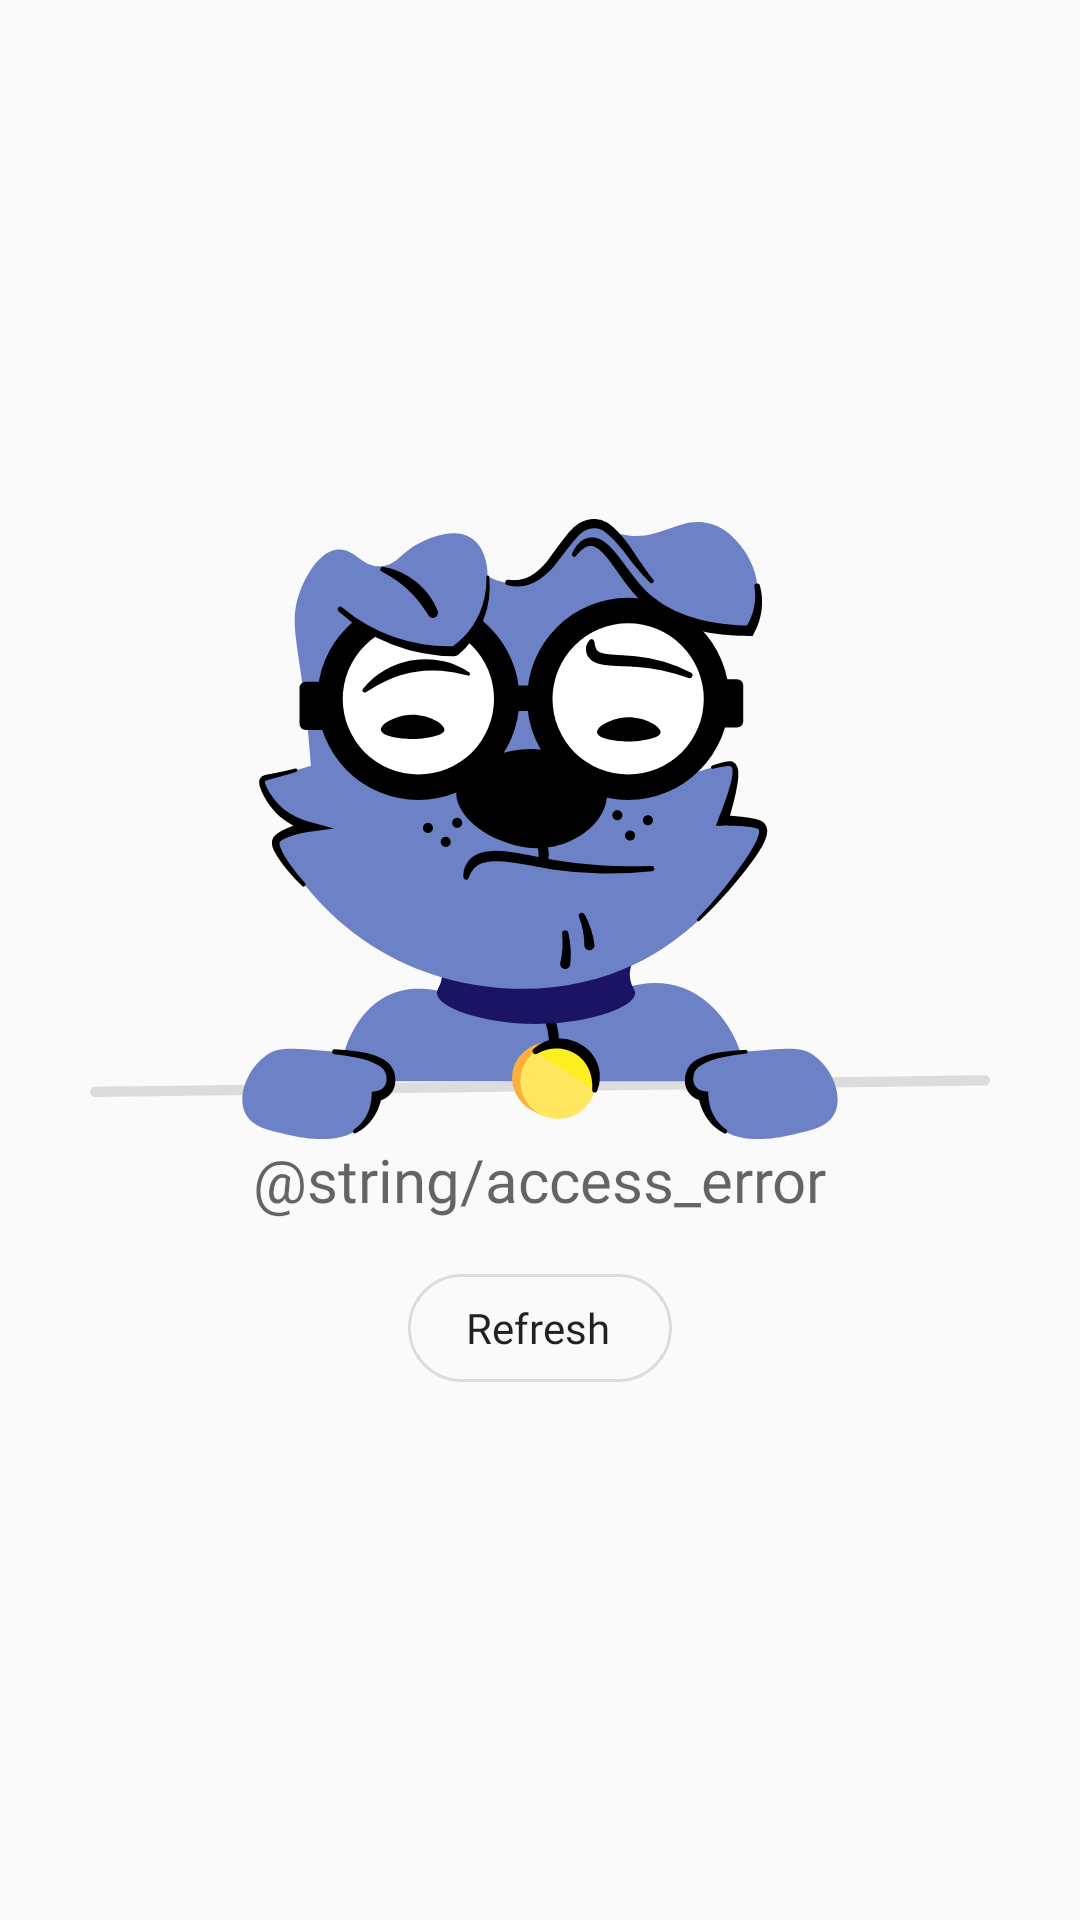

Android layout source for this screen:
<!-- AndroidManifest.xml: application theme AppTheme -->
<!-- res/layout/placeholder_error.xml -->
<?xml version="1.0" encoding="utf-8"?>
<LinearLayout xmlns:android="http://schemas.android.com/apk/res/android"
    xmlns:app="http://schemas.android.com/apk/res-auto"
    android:layout_width="match_parent"
    android:layout_height="match_parent"
    android:id="@+id/errorView"
    android:background="?android:windowBackground"
    android:gravity="center"
    android:orientation="vertical">

    <androidx.appcompat.widget.AppCompatImageView
        android:layout_width="match_parent"
        android:layout_height="wrap_content"
        android:paddingStart="30dp"
        android:paddingEnd="30dp"
        android:src="@drawable/ic_placeholder_error" />

    <TextView
        android:id="@+id/errorText"
        android:layout_width="wrap_content"
        android:layout_height="wrap_content"
        android:fontFamily="@font/tt_commons_regular"
        android:text="@string/access_error"
        android:textAppearance="?android:textAppearanceMedium"
        android:textSize="20sp" />

    <com.google.android.material.button.MaterialButton
        android:id="@+id/errorRefresh"
        style="@style/Widget.MaterialComponents.Button.OutlinedButton"
        android:layout_width="wrap_content"
        android:layout_height="wrap_content"
        android:layout_marginTop="12dp"
        android:fontFamily="@font/roboto_regular"
        android:letterSpacing="0"
        android:paddingStart="12dp"
        android:paddingTop="6dp"
        android:paddingEnd="14dp"
        android:paddingBottom="6dp"
        android:text="@string/refresh"
        android:textAllCaps="false"
        android:textColor="?android:textColorPrimary"
        app:backgroundTint="@android:color/transparent"
        app:cornerRadius="24dp"
        app:icon="@drawable/ic_refresh"
        app:iconTint="?colorAccent"
        app:rippleColor="?colorAccent"
        app:strokeWidth="1dp" />

</LinearLayout>
<!-- resources referenced by this layout -->
<resources>
  <!-- drawable ic_placeholder_error: vector/xml drawable (drawable-v21, 18587 chars, omitted) -->
  <string name="refresh">Refresh</string>
  <style name="AppTheme" parent="Theme.MaterialComponents.Light.NoActionBar.Bridge">
          <item name="colorPrimary">@color/primary</item>
          <item name="colorPrimaryDark">@color/primaryDark</item>
          <item name="colorAccent">@color/accent</item>
          <item name="toolbarStyle">@style/AppTheme.Toolbar</item>
          <item name="android:windowLightStatusBar">true</item>
          <item name="preferenceTheme">@style/PreferenceThemeOverlay</item>
          <item name="dialogCornerRadius">12dp</item>
  
          <item name="android:windowAnimationStyle">@style/AppTheme.ActivityAnimation</item>
  
          <item name="android:windowLightNavigationBar" tools:targetApi="o_mr1">true</item>
          <item name="android:navigationBarDividerColor" tools:targetApi="o_mr1">
              @android:color/transparent
          </item>
  
          <item name="android:navigationBarColor">@color/navigationBar</item>
      </style>
  <color name="primary">#ffffff</color>
  <color name="primaryDark">#ffffff</color>
  <color name="accent">#5C9CE6</color>
  <style name="AppTheme.ActivityAnimation" parent="@android:style/Animation.Activity">
          <item name="android:activityOpenEnterAnimation">@anim/activity_open_enter</item>
          <item name="android:activityOpenExitAnimation">@anim/activity_open_exit</item>
          <item name="android:activityCloseEnterAnimation">@anim/activity_close_enter</item>
          <item name="android:activityCloseExitAnimation">@anim/activity_close_exit</item>
      </style>
  <color name="navigationBar">#eeeeee</color>
</resources>
